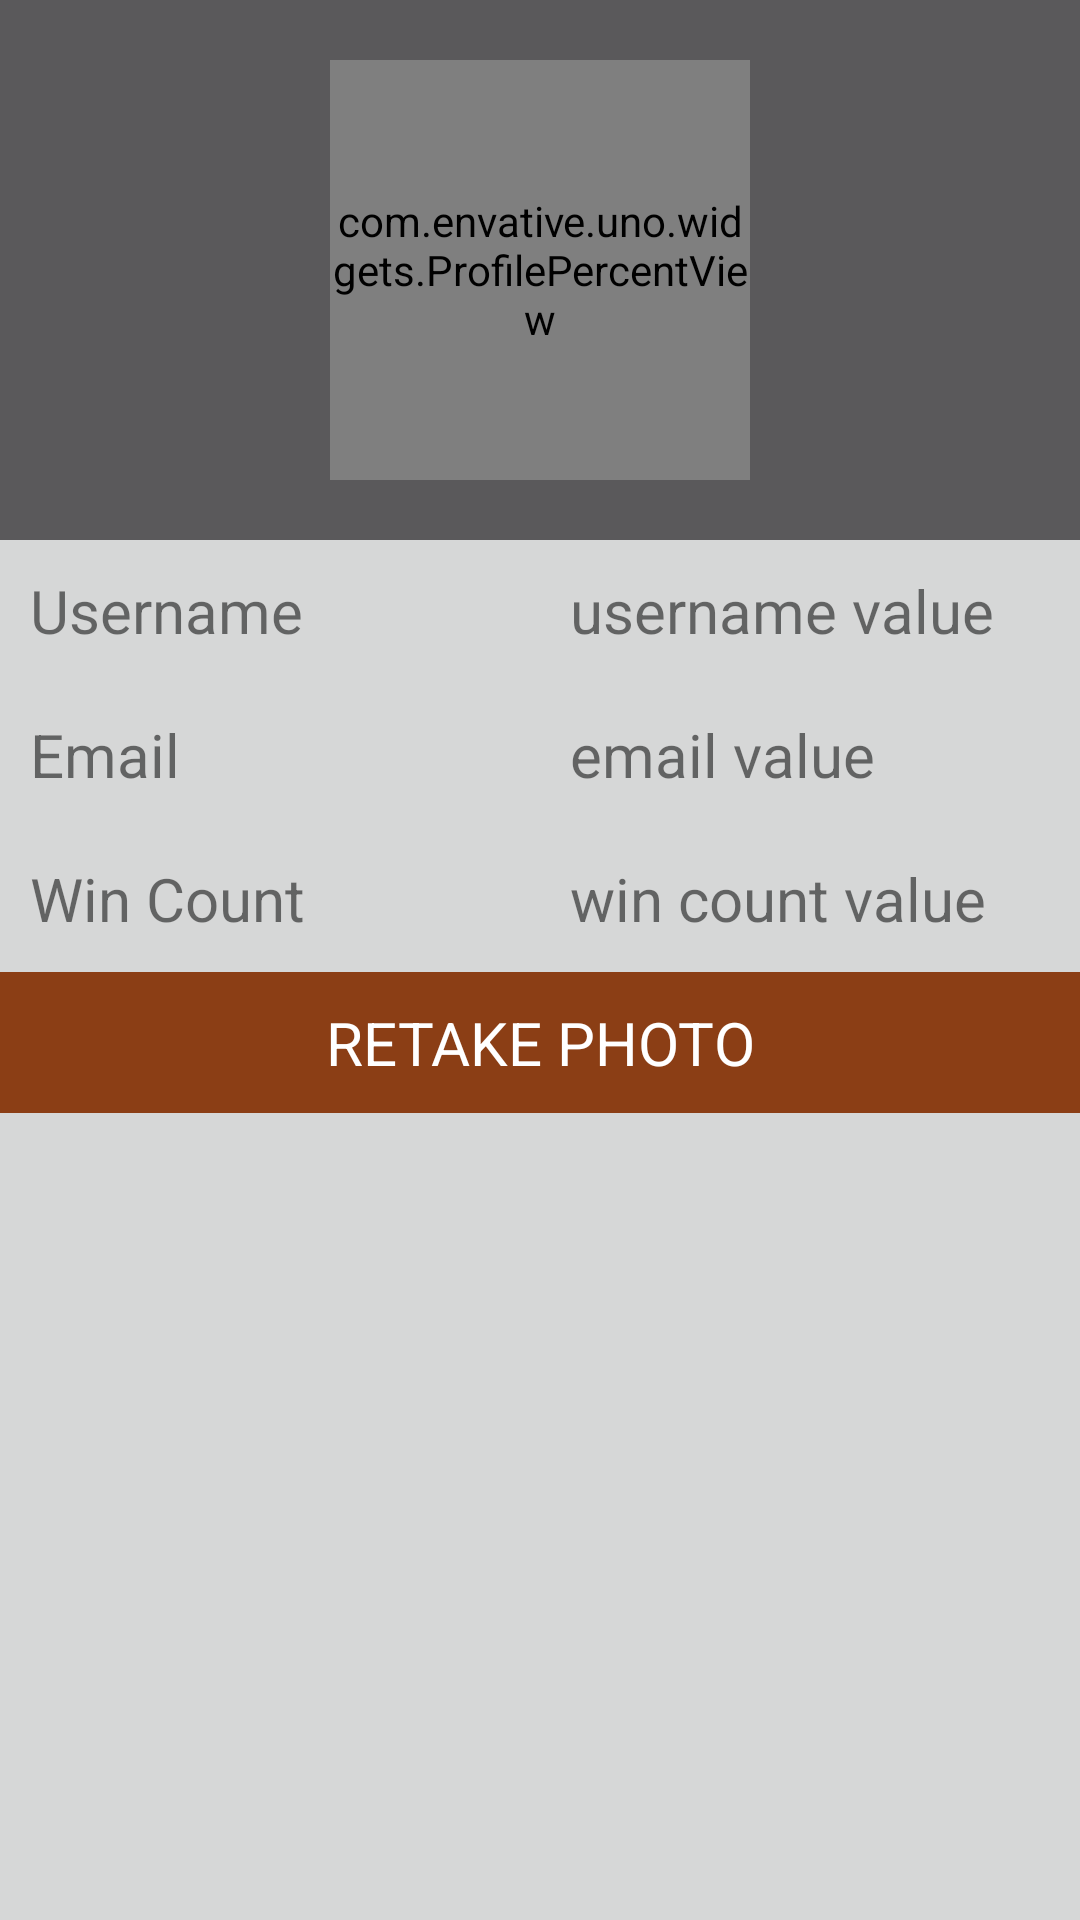

This screen was rendered from an Android layout file. Write that file and the resources it references.
<!-- AndroidManifest.xml: application theme AppTheme -->
<!-- res/layout/fragment_profile.xml -->
<?xml version="1.0" encoding="utf-8"?>
<LinearLayout xmlns:android="http://schemas.android.com/apk/res/android"
    xmlns:app="http://schemas.android.com/apk/res-auto"
    android:orientation="vertical"
    android:layout_width="match_parent"
    android:layout_height="match_parent">

    <LinearLayout
        android:orientation="vertical"
        android:layout_width="match_parent"
        android:layout_height="wrap_content"
        android:background="@color/button_material_dark"
        android:paddingTop="20dp"
        android:paddingBottom="20dp">

        <com.envative.uno.widgets.ProfilePercentView
            android:layout_width="140dp"
            android:layout_height="140dp"
            android:id="@+id/userPercentView"

            app:centerBackground="@drawable/camera"
            app:pieceWidth="20"
            app:backgroundCircleWidth="15"
            app:displayNumberColor="@color/white"
            app:displayLabelColor="@color/colorLightGray"

            android:layout_gravity="center_horizontal" />

    </LinearLayout>

    <LinearLayout
        android:orientation="vertical"
        android:layout_width="match_parent"
        android:layout_height="match_parent"
        android:background="@color/button_material_light">

        <LinearLayout
            android:orientation="horizontal"
            android:layout_width="match_parent"
            android:layout_height="wrap_content">

            <TextView
                android:layout_width="match_parent"
                android:layout_height="wrap_content"
                android:text="Username"
                android:id="@+id/textView2"
                android:layout_weight="0.5"
                android:layout_margin="10dp"
                android:textSize="20sp" />

            <TextView
                android:layout_width="match_parent"
                android:layout_height="wrap_content"
                android:text="username value"
                android:id="@+id/txtUsername"
                android:layout_weight="0.5"
                android:layout_margin="10dp"
                android:textSize="20sp" />
        </LinearLayout>

        <View
            android:layout_width="match_parent"
            android:layout_height="1dp"
            android:background="@color/colorMedGray"/>

        <LinearLayout
            android:orientation="horizontal"
            android:layout_width="match_parent"
            android:layout_height="wrap_content" >

            <TextView
                android:layout_width="match_parent"
                android:layout_height="wrap_content"
                android:text="Email"
                android:id="@+id/textView3"
                android:layout_weight="0.5"
                android:layout_margin="10dp"
                android:textSize="20sp" />

            <TextView
                android:layout_width="match_parent"
                android:layout_height="wrap_content"
                android:text="email value"
                android:id="@+id/txtEmail"
                android:layout_weight="0.5"
                android:layout_margin="10dp"
                android:textSize="20sp" />
        </LinearLayout>

        <View
            android:layout_width="match_parent"
            android:layout_height="1dp"
            android:background="@color/colorMedGray"/>

        <LinearLayout
            android:orientation="horizontal"
            android:layout_width="match_parent"
            android:layout_height="wrap_content" >

            <TextView
                android:layout_width="match_parent"
                android:layout_height="wrap_content"
                android:text="Win Count"
                android:id="@+id/textView5"
                android:layout_weight="0.5"
                android:layout_margin="10dp"
                android:textSize="20sp" />

            <TextView
                android:layout_width="match_parent"
                android:layout_height="wrap_content"
                android:text="win count value"
                android:id="@+id/txtWinCount"
                android:layout_weight="0.5"
                android:layout_margin="10dp"
                android:textSize="20sp" />
        </LinearLayout>

        <View
            android:layout_width="match_parent"
            android:layout_height="1dp"
            android:background="@color/colorMedGray"/>

        <LinearLayout
            android:orientation="vertical"
            android:layout_width="match_parent"
            android:layout_height="wrap_content"
            android:id="@+id/btnRetakePhotoContainer"
            android:visibility="visible">

            <TextView
                android:layout_width="match_parent"
                android:layout_height="wrap_content"
                android:text="Retake Photo"
                android:id="@+id/btnRetakePhoto"
                android:textAlignment="center"
                android:textAllCaps="true"
                android:layout_weight="0.5"
                android:textSize="20sp"
                android:textColor="@color/white"
                android:background="@color/colorPrimaryDark"
                android:padding="10dp" />

            <View
                android:layout_width="match_parent"
                android:layout_height="1dp"
                android:background="@color/colorMedGray"/>
        </LinearLayout>


    </LinearLayout>
</LinearLayout>
<!-- resources referenced by this layout -->
<resources>
  <color name="colorPrimaryDark">#8b3e15</color>
  <!-- drawable camera: png bitmap (drawable, 1236 bytes) -->
  <style name="AppTheme" parent="Theme.AppCompat.Light.DarkActionBar">
          
          <item name="colorPrimary">@color/colorPrimary</item>
          <item name="colorPrimaryDark">@color/colorPrimaryDark</item>
          <item name="colorAccent">@color/colorAccent</item>
      </style>
  <color name="colorPrimary">#e45016</color>
  <color name="colorAccent">#e45016</color>
  <!-- not gathered from this repository: default colours our renderer supplied (Android Studio template values) -->
  <color name="white">#FFFFFFFF</color>
</resources>
